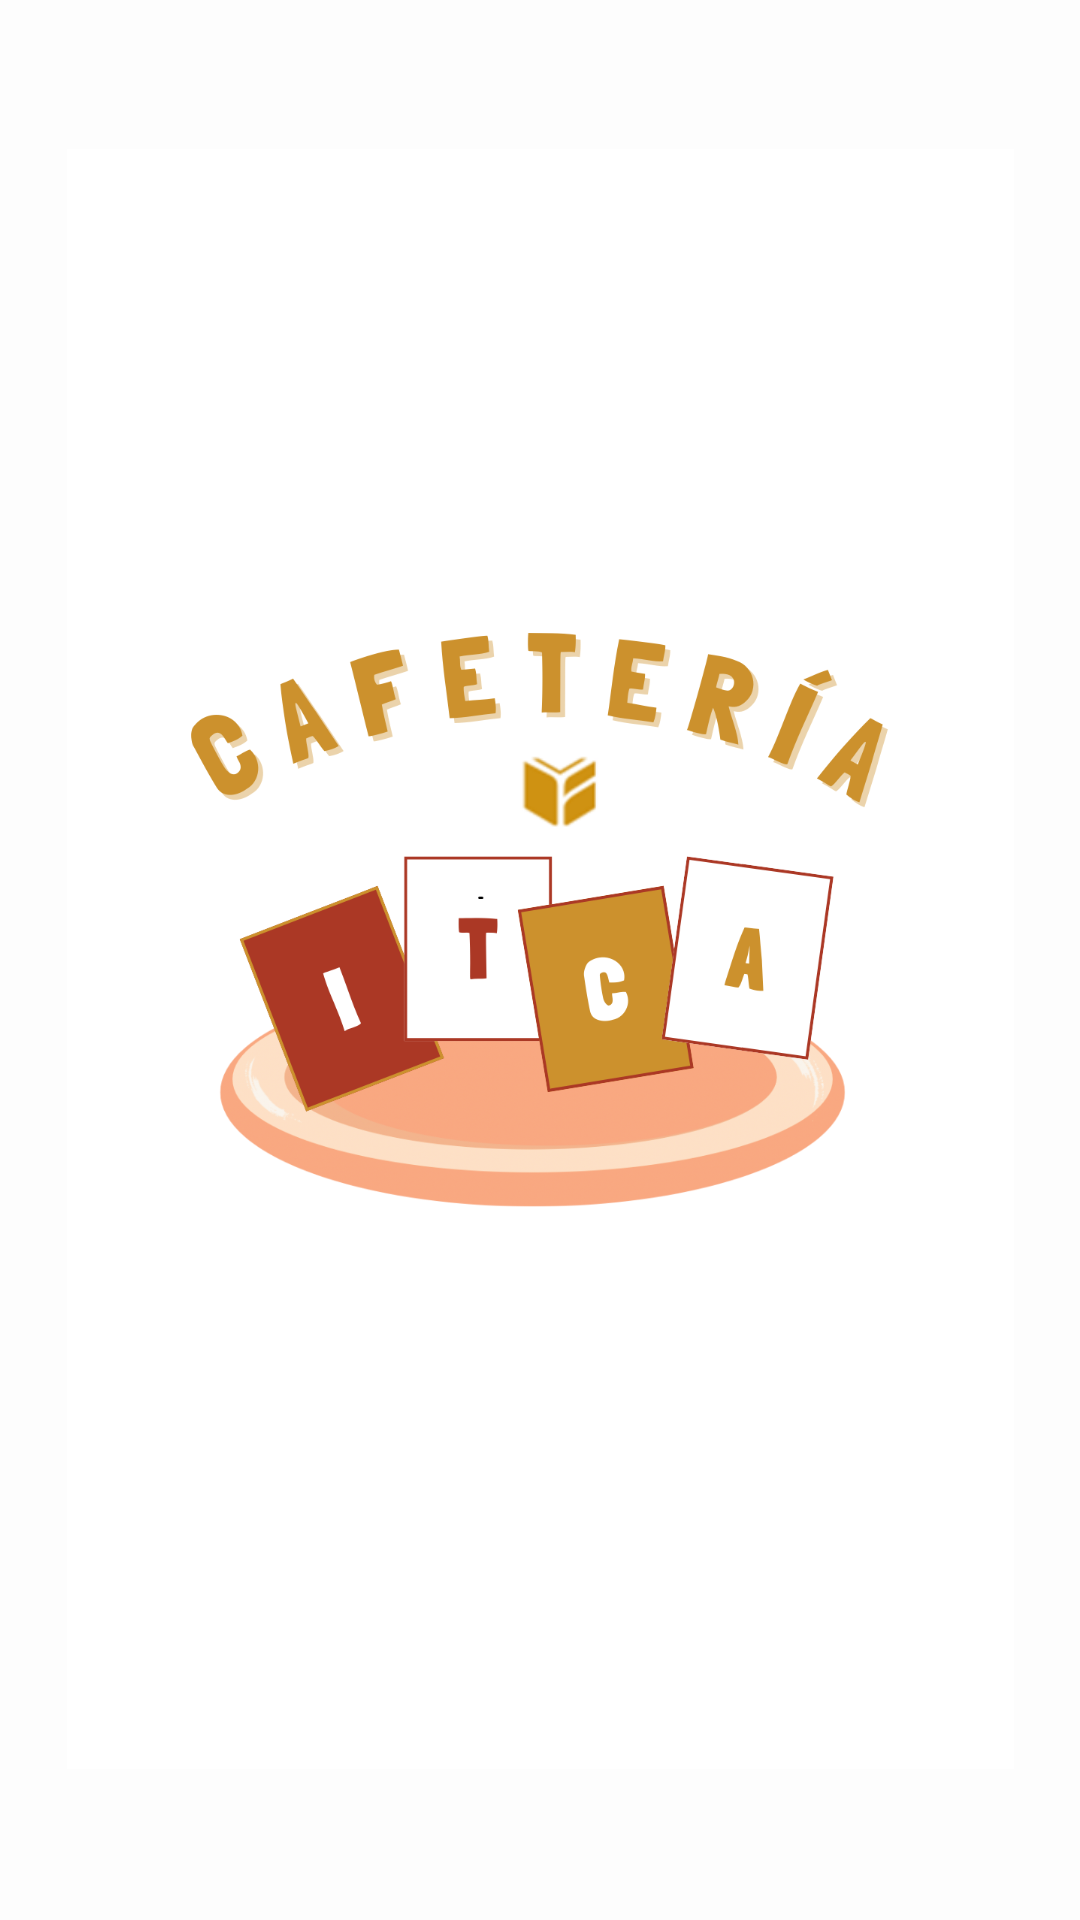

Produce the Android XML layout that renders to this screen, including the resource entries it uses.
<!-- AndroidManifest.xml: application theme Theme.ITCA_FEPADE -->
<!-- res/layout/activity_splash.xml -->
<?xml version="1.0" encoding="utf-8"?>
<androidx.constraintlayout.widget.ConstraintLayout xmlns:android="http://schemas.android.com/apk/res/android"
    xmlns:app="http://schemas.android.com/apk/res-auto"
    xmlns:tools="http://schemas.android.com/tools"
    android:id="@+id/main"

    android:layout_width="match_parent"
    android:layout_height="match_parent"
    android:background="#FDFDFD"
    tools:context=".splash">

    <ImageView
        android:id="@+id/imageView2"
        android:layout_width="333dp"
        android:layout_height="540dp"
        app:layout_constraintBottom_toBottomOf="parent"
        app:layout_constraintEnd_toEndOf="parent"
        app:layout_constraintStart_toStartOf="parent"
        app:layout_constraintTop_toTopOf="parent"
        app:layout_constraintVertical_bias="0.497"
        app:srcCompat="@drawable/logo" />
</androidx.constraintlayout.widget.ConstraintLayout>
<!-- resources referenced by this layout -->
<resources>
  <!-- drawable logo: png bitmap (drawable, 213441 bytes) -->
  <style name="Theme.ITCA_FEPADE" parent="Base.Theme.ITCA_FEPADE" />
  <style name="Base.Theme.ITCA_FEPADE" parent="Theme.Material3.DayNight.NoActionBar">
          
          
      </style>
</resources>
